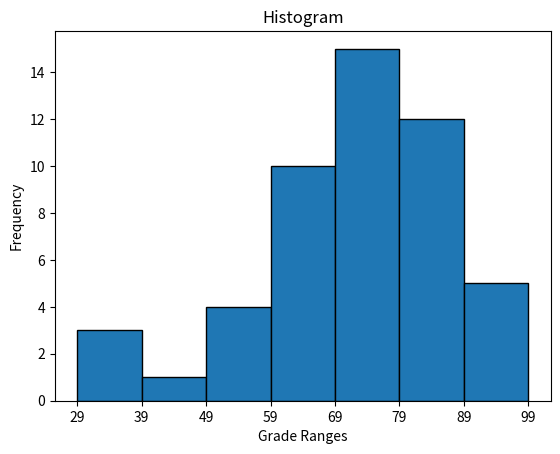
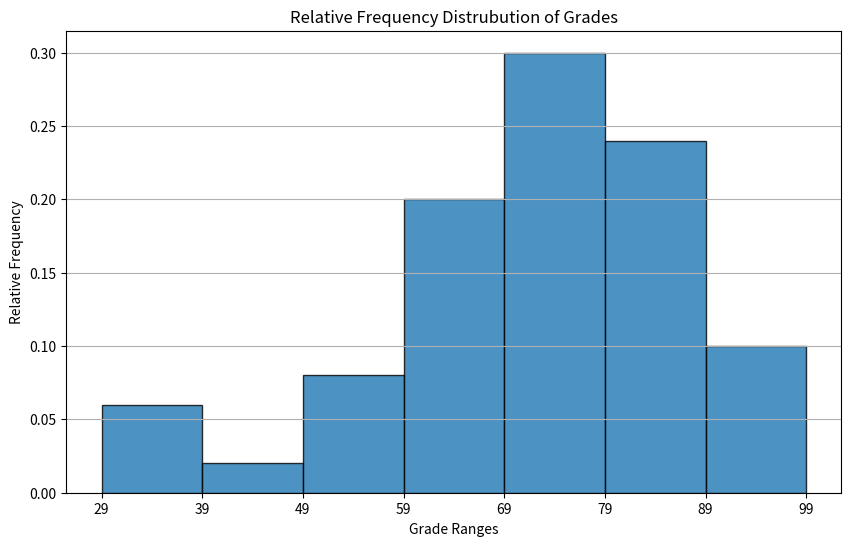

Write the Python code that produced these figures, in order.
# Program 1: Write a python program to calculate:
#(1) Frequency Distribution
#(2) Relative Frequency Distribution
#(3) Frequency Historgram
#(4) Relative Frequency Histogram
#(5) Symmetry & Skewness

import matplotlib.pyplot as plt
import numpy as np
from scipy.stats import skew

# Data
grades = [75, 89, 66, 52, 90, 68, 83, 94, 77, 60, 38, 47, 87, 65, 97, 49,
          65, 70, 73, 81, 85, 77, 83, 56, 63, 79, 69, 82, 84, 70, 62, 75,
          29, 88, 74, 37, 81, 76, 74, 63, 69, 73, 91, 87, 76,
          58, 63, 60, 71, 82]

# (a) Frequency Distribution
hist, bins= np.histogram(grades, bins=range(29, 100,10))
print("Frequency Distribution:")
for i in range (len(bins) - 1):
  print(f"{bins[i]}-{bins[i-1]}: {hist[i]}")

# (b) Relative Frequency Distribution
relative_freq = hist / len(grades)
print("\n Relative Frequency Distribution:")
for i in range(len(bins)-1):
  print(f"{bins[i]}-{bins[i+1]}: {relative_freq[i]}")

# Histogram
plt.hist(grades, bins=range(29, 100, 10), edgecolor='black')
plt.title('Histogram')
plt.xlabel('Grade Ranges')
plt.ylabel('Frequency')
plt.xticks(range(29,100,10))
plt.show()

# Plotting the relative frequeny histogram
plt.figure(figsize=(10,6))
plt.bar(bins[:-1], relative_freq, width=10, align='edge', edgecolor='black', alpha=0.8)
plt.xticks(bins)
plt.xlabel('Grade Ranges')
plt.ylabel('Relative Frequency')
plt.title('Relative Frequency Distrubution of Grades')
plt.grid(axis='y')
plt.show()